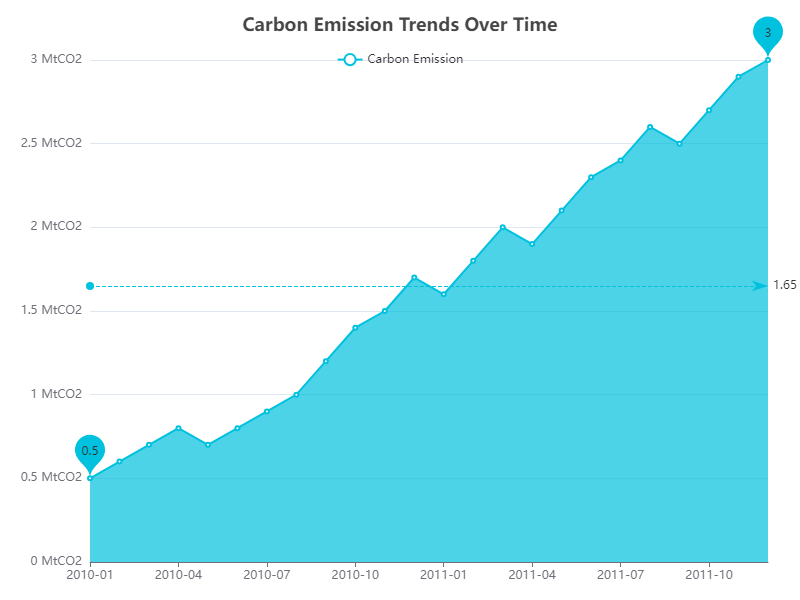

Values plotted in this chart, from the file beside it:
Date, Carbon Emission
2010-01, 0.5
2010-02, 0.6
2010-03, 0.7
2010-04, 0.8
2010-05, 0.7
2010-06, 0.8
2010-07, 0.9
2010-08, 1.0
2010-09, 1.2
2010-10, 1.4
2010-11, 1.5
2010-12, 1.7
2011-01, 1.6
2011-02, 1.8
2011-03, 2.0
2011-04, 1.9
2011-05, 2.1
2011-06, 2.3
2011-07, 2.4
2011-08, 2.6
2011-09, 2.5
2011-10, 2.7
2011-11, 2.9
2011-12, 3.0
